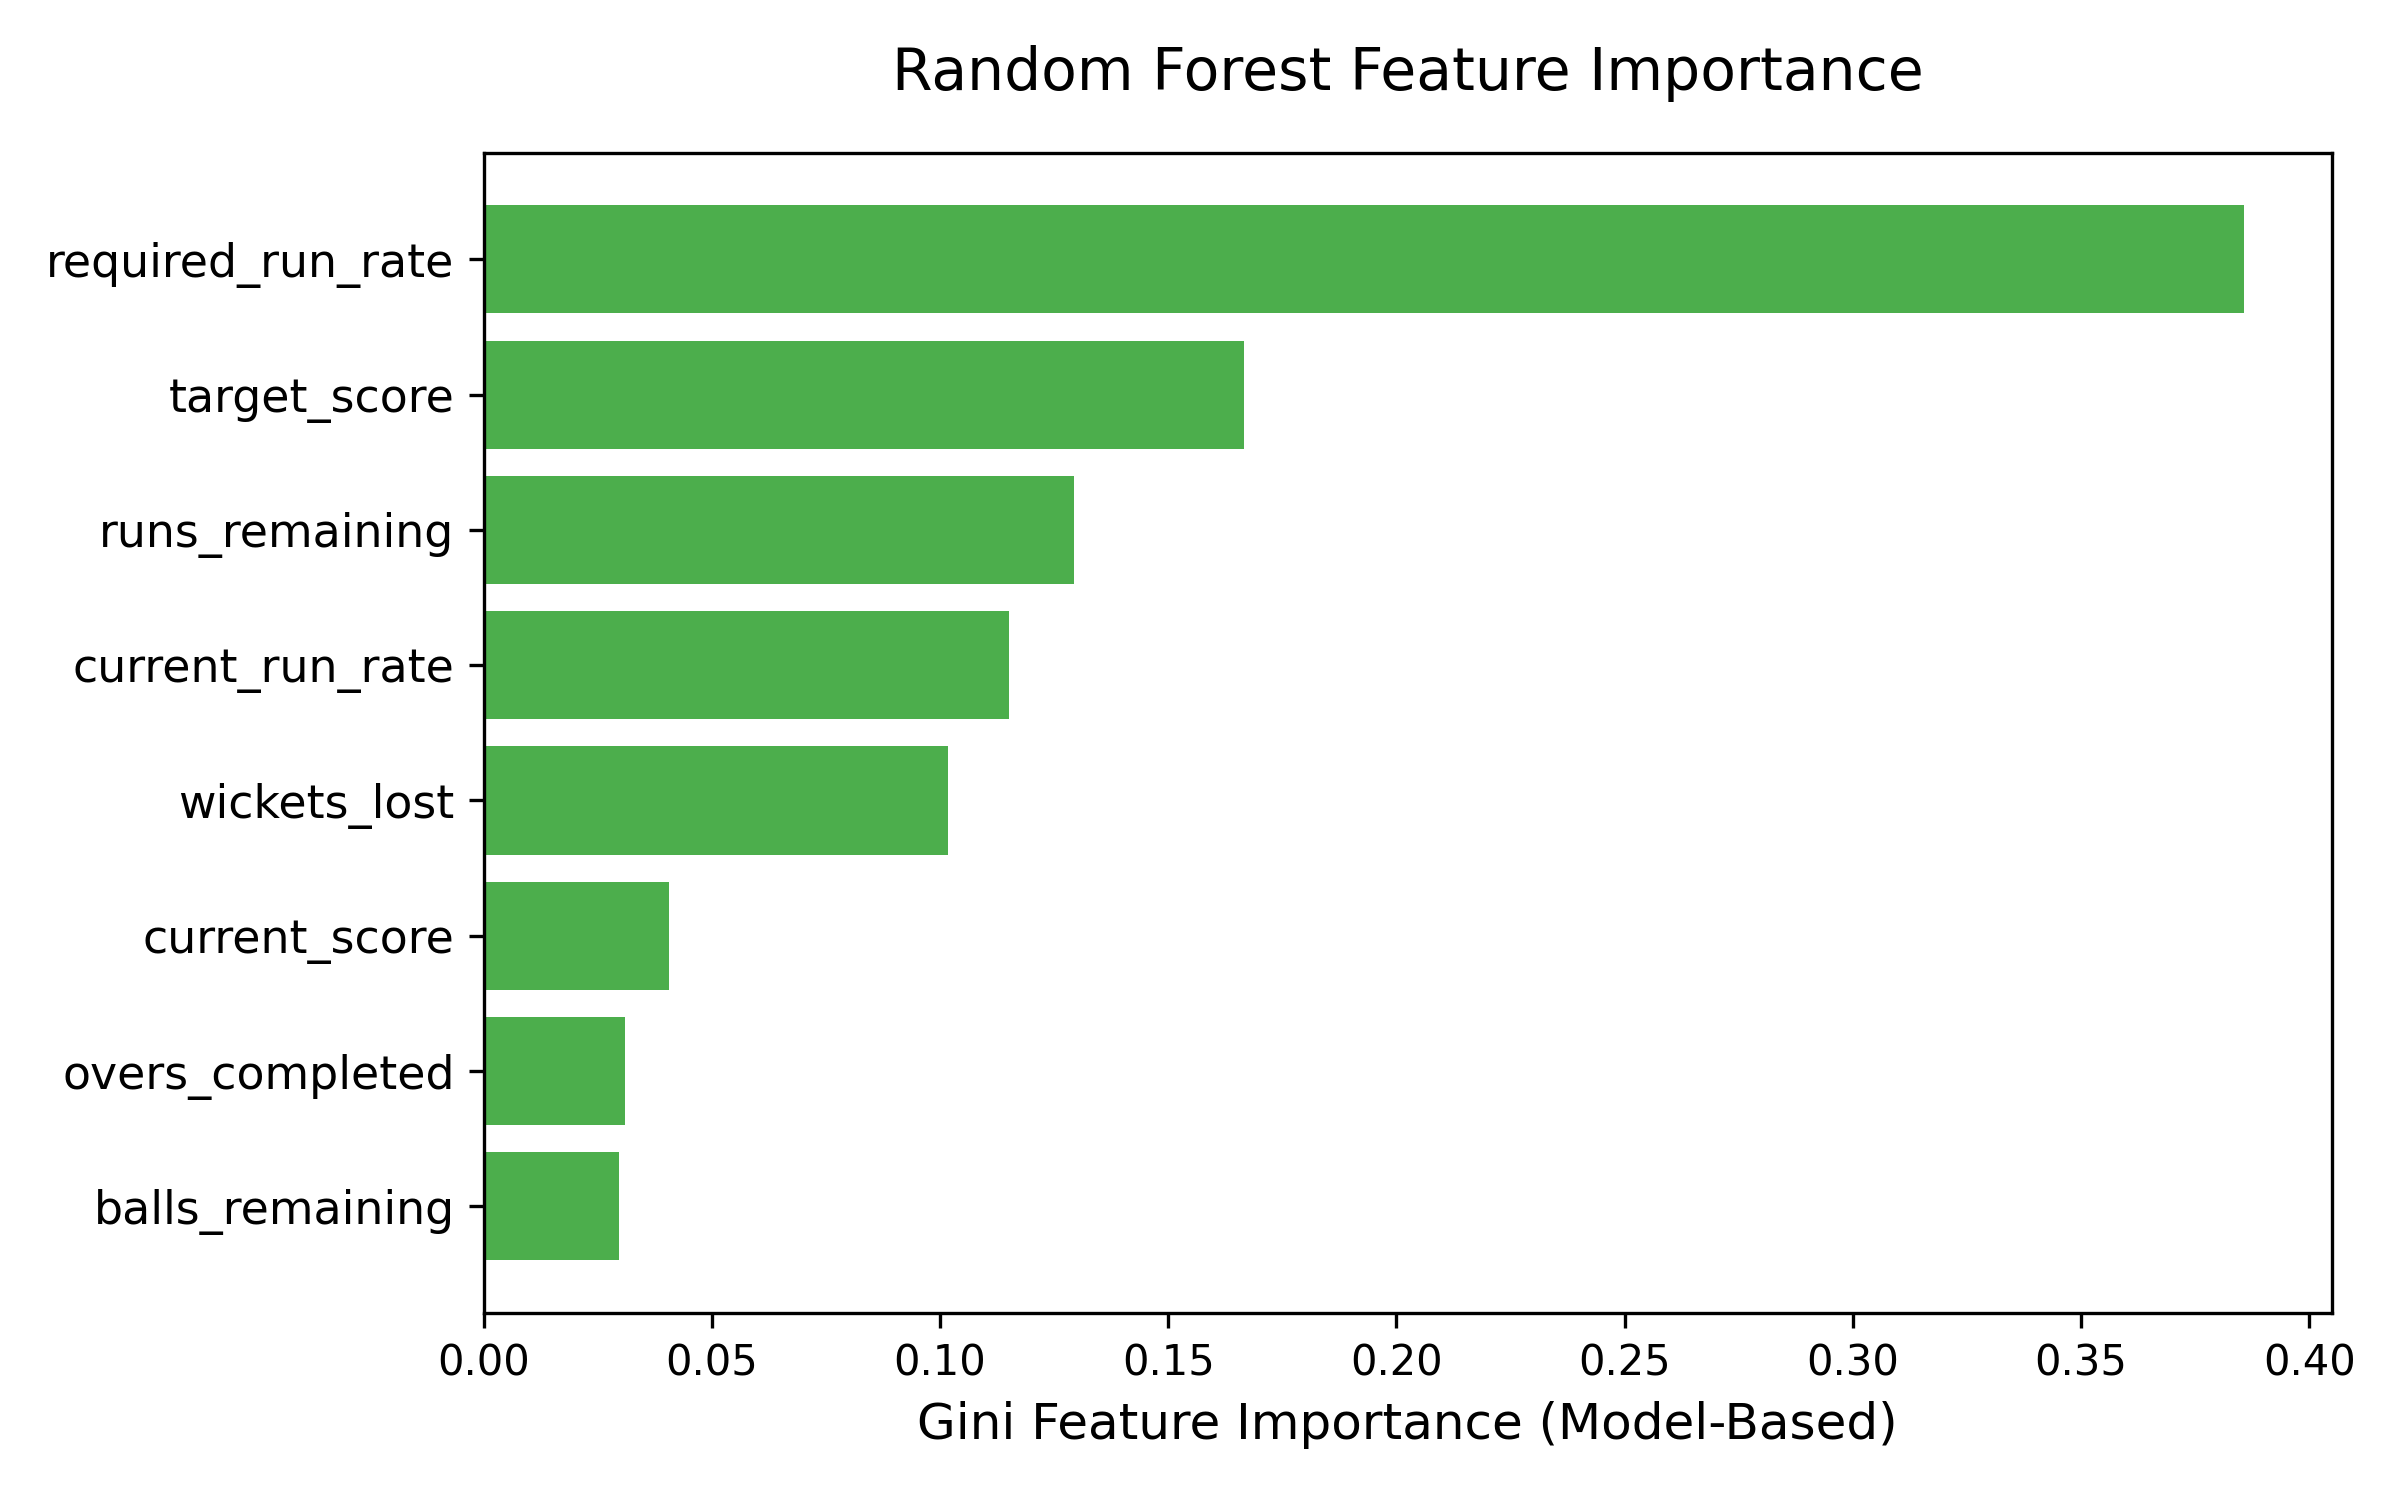

The file beside this chart, header and first rows:
feature, importance
required_run_rate, 0.3857
target_score, 0.1667
runs_remaining, 0.1293
current_run_rate, 0.1151
wickets_lost, 0.1018
current_score, 0.0407
overs_completed, 0.031
balls_remaining, 0.0297
